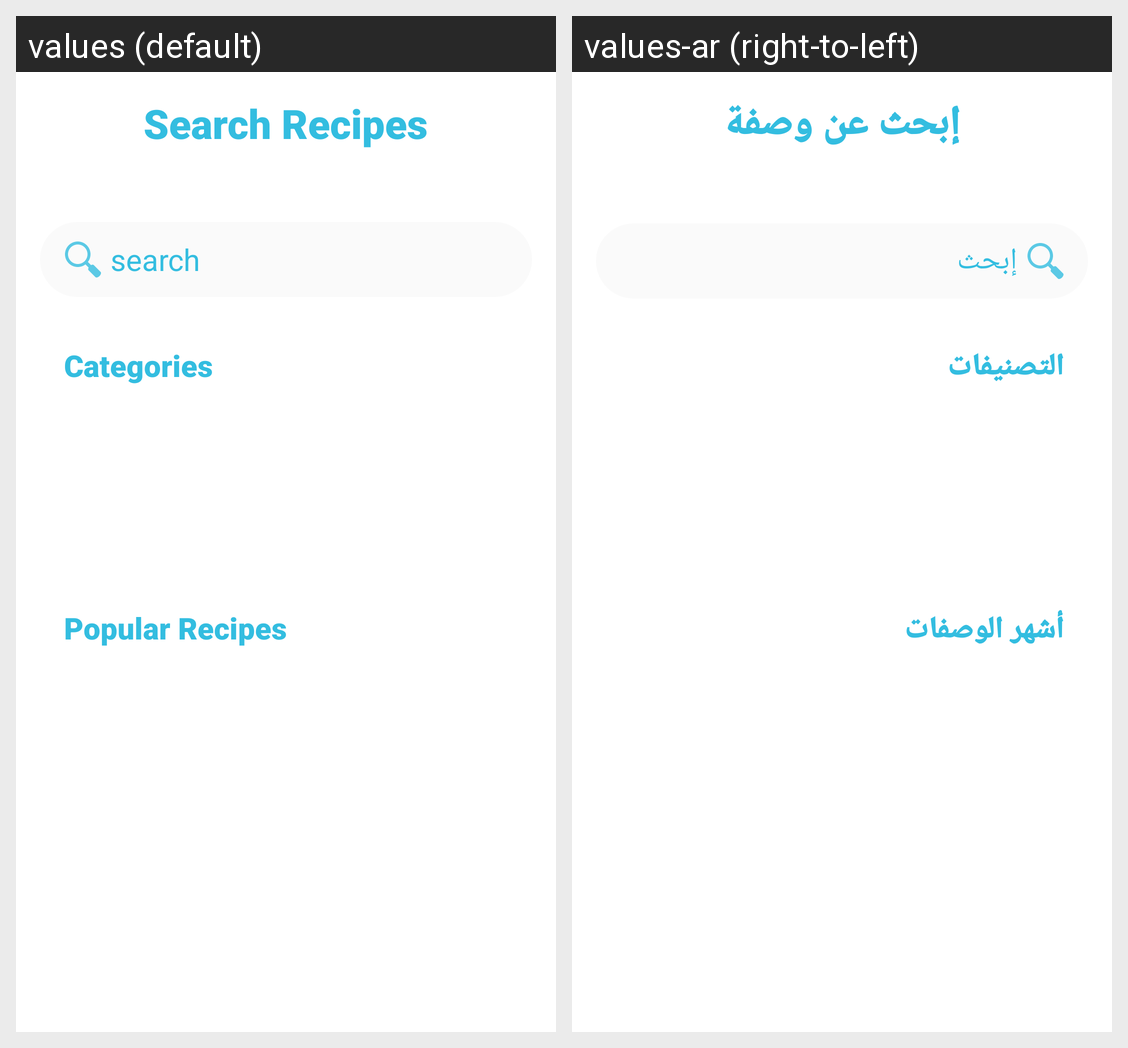

Strings drawn on this Android screen and how each of the app's shown locales translates them:
Android screen res/layout/fragment_search.xml rendered under 2 locales, left to right: values (default), values-ar (right-to-left). Device: Nexus 5 (rendered at 1080×1920; each locale shown at half size, 540×960, under a caption strip naming it); theme AppTheme.
Strings drawn on this screen, with the default value and each locale's value (text and hints the layout hard-codes, and strings that could not be matched under every locale, appear in the picture but are not listed):

search_recipes
  values: Search Recipes
  values-ar: إبحث عن وصفة

search
  values: search
  values-ar: إبحث

categories
  values: Categories
  values-ar: التصنيفات

popular_recipes
  values: Popular Recipes
  values-ar: أشهر الوصفات
